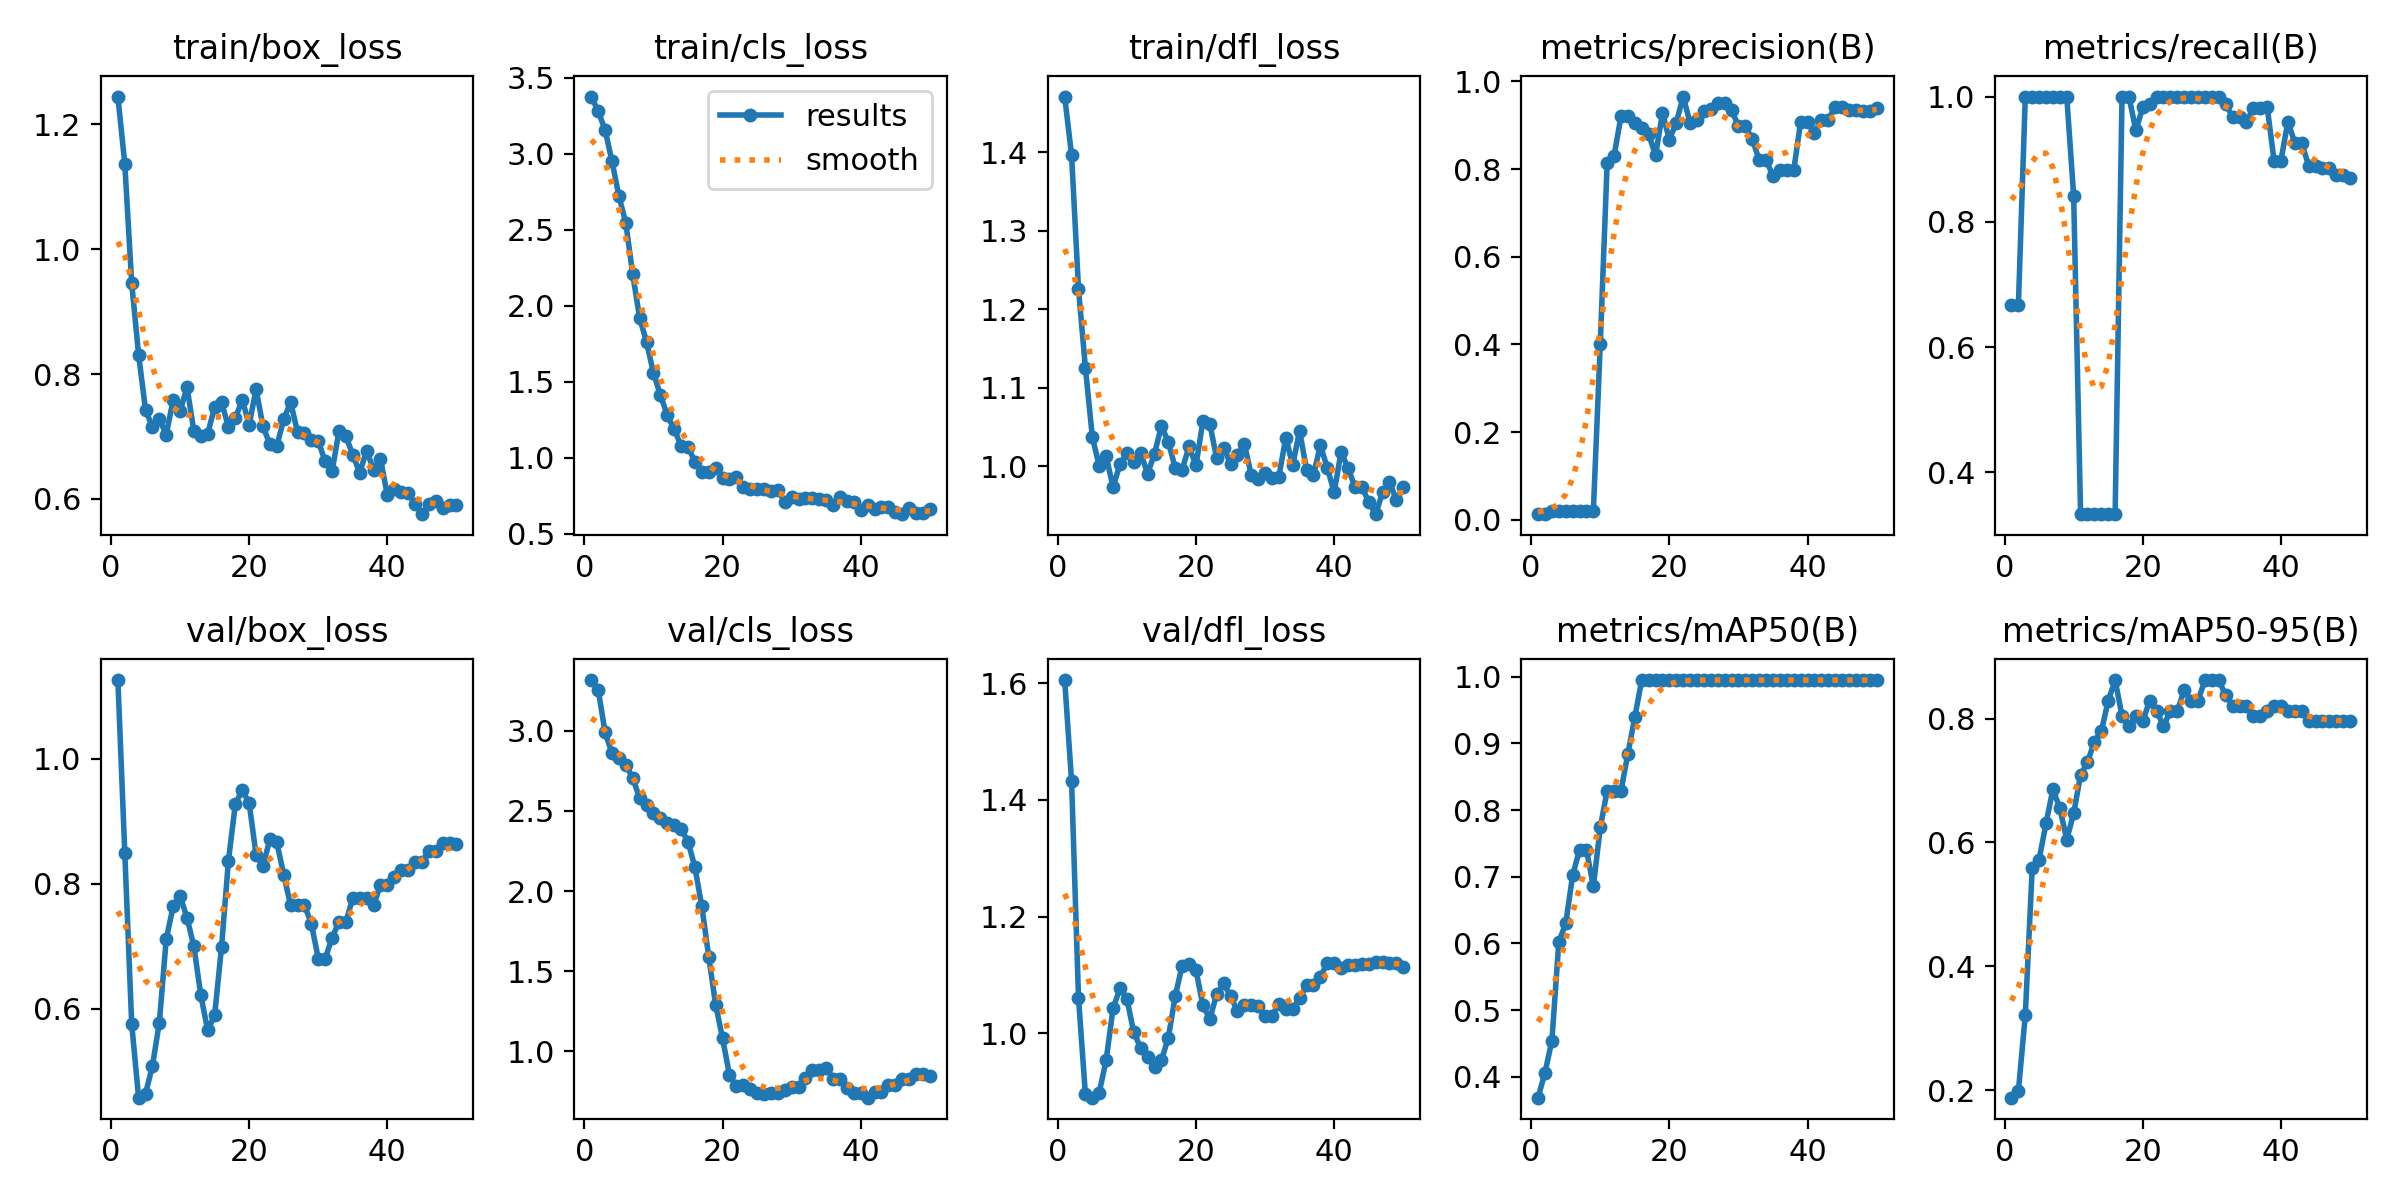

The table this chart was drawn from, first rows:
epoch, time, train/box_loss, train/cls_loss, train/dfl_loss, metrics/precision(B), metrics/recall(B), metrics/mAP50(B), metrics/mAP50-95(B), val/box_loss, val/cls_loss, val/dfl_loss, lr/pg0, lr/pg1, lr/pg2
1, 11.03, 1.244, 3.377, 1.471, 0.01258, 0.6667, 0.3685, 0.1879, 1.126, 3.317, 1.605, 1.429e-05, 1.429e-05, 1.429e-05
2, 20.81, 1.137, 3.28, 1.396, 0.01296, 0.6667, 0.4062, 0.1985, 0.8501, 3.257, 1.432, 4.20212e-05, 4.20212e-05, 4.20212e-05
3, 30.63, 0.9456, 3.157, 1.226, 0.02003, 1, 0.4539, 0.3211, 0.5759, 2.991, 1.061, 6.86206e-05, 6.86206e-05, 6.86206e-05
4, 40.15, 0.8312, 2.95, 1.125, 0.02002, 1, 0.6019, 0.5583, 0.4578, 2.861, 0.8956, 9.40882e-05, 9.40882e-05, 9.40882e-05
5, 50.15, 0.7425, 2.722, 1.037, 0.02001, 1, 0.6299, 0.5725, 0.4642, 2.833, 0.8897, 0.0001184, 0.0001184, 0.0001184
6, 59.96, 0.7154, 2.543, 0.9999, 0.02008, 1, 0.7019, 0.6308, 0.5086, 2.789, 0.8984, 0.0001416, 0.0001416, 0.0001416
7, 69.79, 0.728, 2.206, 1.013, 0.02009, 1, 0.7404, 0.6863, 0.578, 2.705, 0.9539, 0.0001637, 0.0001637, 0.0001637
8, 79.67, 0.7031, 1.919, 0.9731, 0.02002, 1, 0.7404, 0.6551, 0.7118, 2.58, 1.043, 0.0001846, 0.0001846, 0.0001846
9, 89.77, 0.7589, 1.761, 1.002, 0.02001, 1, 0.6854, 0.6048, 0.7639, 2.536, 1.077, 0.0002045, 0.0002045, 0.0002045
10, 99.57, 0.74, 1.556, 1.016, 0.4006, 0.8417, 0.7739, 0.6468, 0.7805, 2.49, 1.059, 0.0002231, 0.0002231, 0.0002231
11, 109.1, 0.7793, 1.413, 1.005, 0.8145, 0.3333, 0.8292, 0.709, 0.7461, 2.453, 1.001, 0.0002407, 0.0002407, 0.0002407
12, 118.9, 0.7087, 1.278, 1.017, 0.8306, 0.3333, 0.8292, 0.7297, 0.6998, 2.426, 0.975, 0.0002571, 0.0002571, 0.0002571
13, 128.5, 0.7011, 1.186, 0.9902, 0.9203, 0.3333, 0.8292, 0.7628, 0.622, 2.411, 0.9586, 0.0002724, 0.0002724, 0.0002724
14, 138.2, 0.7048, 1.077, 1.016, 0.9214, 0.3333, 0.8844, 0.7794, 0.5654, 2.385, 0.9419, 0.0002865, 0.0002865, 0.0002865
15, 147.9, 0.7466, 1.068, 1.051, 0.9052, 0.3333, 0.9394, 0.8289, 0.5895, 2.309, 0.9537, 0.0002995, 0.0002995, 0.0002995
16, 157.7, 0.7552, 0.9731, 1.031, 0.8938, 0.3333, 0.995, 0.8623, 0.6988, 2.148, 0.9925, 0.0003114, 0.0003114, 0.0003114
17, 167.5, 0.7151, 0.9071, 0.9978, 0.88, 1, 0.995, 0.8043, 0.8371, 1.903, 1.064, 0.0003222, 0.0003222, 0.0003222
18, 177.2, 0.7292, 0.9048, 0.9954, 0.8317, 1, 0.995, 0.7877, 0.9278, 1.589, 1.116, 0.0003318, 0.0003318, 0.0003318
19, 187, 0.7592, 0.9306, 1.025, 0.9274, 0.946, 0.995, 0.8043, 0.9503, 1.29, 1.119, 0.0003403, 0.0003403, 0.0003403
20, 196.8, 0.7187, 0.866, 1.001, 0.8675, 0.9828, 0.995, 0.796, 0.9293, 1.079, 1.108, 0.0003477, 0.0003477, 0.0003477
21, 207.1, 0.776, 0.8618, 1.057, 0.9059, 0.9885, 0.995, 0.8292, 0.8465, 0.8518, 1.048, 0.0003539, 0.0003539, 0.0003539
22, 216.8, 0.716, 0.8692, 1.054, 0.9655, 1, 0.995, 0.8126, 0.8285, 0.7814, 1.024, 0.000359, 0.000359, 0.000359
23, 226.4, 0.6876, 0.8071, 1.01, 0.9051, 1, 0.995, 0.7877, 0.8718, 0.7899, 1.067, 0.0003629, 0.0003629, 0.0003629
24, 236.2, 0.6847, 0.792, 1.024, 0.9122, 1, 0.995, 0.8126, 0.8663, 0.7615, 1.086, 0.0003658, 0.0003658, 0.0003658
25, 245.9, 0.7274, 0.7902, 1.003, 0.9337, 1, 0.995, 0.8126, 0.8149, 0.74, 1.063, 0.0003675, 0.0003675, 0.0003675
26, 255.8, 0.755, 0.7917, 1.014, 0.9383, 1, 0.995, 0.8458, 0.7654, 0.7297, 1.039, 0.000368, 0.000368, 0.000368
27, 265.7, 0.7068, 0.783, 1.028, 0.9506, 1, 0.995, 0.8292, 0.7658, 0.7358, 1.048, 0.0003675, 0.0003675, 0.0003675
28, 275.6, 0.7049, 0.7875, 0.9886, 0.9506, 1, 0.995, 0.8292, 0.7658, 0.7358, 1.048, 0.0003658, 0.0003658, 0.0003658
29, 285.5, 0.6951, 0.71, 0.9838, 0.9341, 1, 0.995, 0.8623, 0.7364, 0.7602, 1.047, 0.000363, 0.000363, 0.000363
30, 295.4, 0.6924, 0.7434, 0.9909, 0.8986, 1, 0.995, 0.8623, 0.6804, 0.7784, 1.03, 0.000359, 0.000359, 0.000359
31, 305.2, 0.66, 0.7298, 0.9851, 0.8986, 1, 0.995, 0.8623, 0.6804, 0.7784, 1.03, 0.0003539, 0.0003539, 0.0003539
32, 315, 0.6443, 0.7334, 0.9866, 0.8677, 0.9879, 0.995, 0.8375, 0.7137, 0.832, 1.05, 0.0003477, 0.0003477, 0.0003477
33, 325.2, 0.7084, 0.7343, 1.036, 0.8211, 0.9671, 0.995, 0.8209, 0.7393, 0.8815, 1.042, 0.0003403, 0.0003403, 0.0003403
34, 335.2, 0.7006, 0.7273, 1.001, 0.8211, 0.9671, 0.995, 0.8209, 0.7393, 0.8815, 1.042, 0.0003318, 0.0003318, 0.0003318
35, 345.1, 0.6703, 0.7222, 1.045, 0.784, 0.9595, 0.995, 0.8209, 0.7773, 0.8946, 1.06, 0.0003222, 0.0003222, 0.0003222
36, 354.9, 0.6421, 0.6858, 0.9953, 0.7972, 0.9815, 0.995, 0.8043, 0.778, 0.8271, 1.083, 0.0003115, 0.0003115, 0.0003115
37, 364.9, 0.6773, 0.7424, 0.9882, 0.7972, 0.9815, 0.995, 0.8043, 0.778, 0.8271, 1.083, 0.0002996, 0.0002996, 0.0002996
38, 374.7, 0.6469, 0.7157, 1.026, 0.798, 0.9836, 0.995, 0.8127, 0.7656, 0.7728, 1.097, 0.0002866, 0.0002866, 0.0002866
39, 384.7, 0.6642, 0.7063, 0.9981, 0.9081, 0.8979, 0.995, 0.8209, 0.7984, 0.7389, 1.12, 0.0002724, 0.0002724, 0.0002724
40, 395.1, 0.6059, 0.6533, 0.9666, 0.9081, 0.8979, 0.995, 0.8209, 0.7984, 0.7389, 1.12, 0.0002572, 0.0002572, 0.0002572
41, 405.3, 0.6156, 0.6907, 1.018, 0.883, 0.9601, 0.995, 0.8127, 0.8106, 0.7095, 1.113, 0.0002408, 0.0002408, 0.0002408
42, 416.2, 0.6116, 0.665, 0.9977, 0.9124, 0.9263, 0.995, 0.8127, 0.8218, 0.7442, 1.118, 0.0002232, 0.0002232, 0.0002232
43, 427, 0.6102, 0.6779, 0.9736, 0.9124, 0.9263, 0.995, 0.8127, 0.8218, 0.7442, 1.118, 0.0002045, 0.0002045, 0.0002045
44, 438, 0.5917, 0.6752, 0.9739, 0.9427, 0.8897, 0.995, 0.796, 0.8352, 0.7905, 1.119, 0.0001847, 0.0001847, 0.0001847
45, 447.8, 0.5756, 0.643, 0.9542, 0.9427, 0.8897, 0.995, 0.796, 0.8352, 0.7905, 1.119, 0.0001638, 0.0001638, 0.0001638
46, 457.4, 0.5922, 0.6276, 0.9388, 0.9355, 0.8864, 0.995, 0.796, 0.852, 0.8248, 1.122, 0.0001417, 0.0001417, 0.0001417
47, 467, 0.5964, 0.6669, 0.9665, 0.9355, 0.8864, 0.995, 0.796, 0.852, 0.8248, 1.122, 0.0001185, 0.0001185, 0.0001185
48, 476.8, 0.586, 0.6377, 0.9803, 0.9336, 0.8748, 0.995, 0.796, 0.8648, 0.8546, 1.121, 9.4214e-05, 9.4214e-05, 9.4214e-05
49, 486.3, 0.5904, 0.6349, 0.9567, 0.9336, 0.8748, 0.995, 0.796, 0.8648, 0.8546, 1.121, 6.8752e-05, 6.8752e-05, 6.8752e-05
50, 496.1, 0.5907, 0.6597, 0.9738, 0.9383, 0.8693, 0.995, 0.796, 0.8633, 0.8472, 1.114, 4.21584e-05, 4.21584e-05, 4.21584e-05
